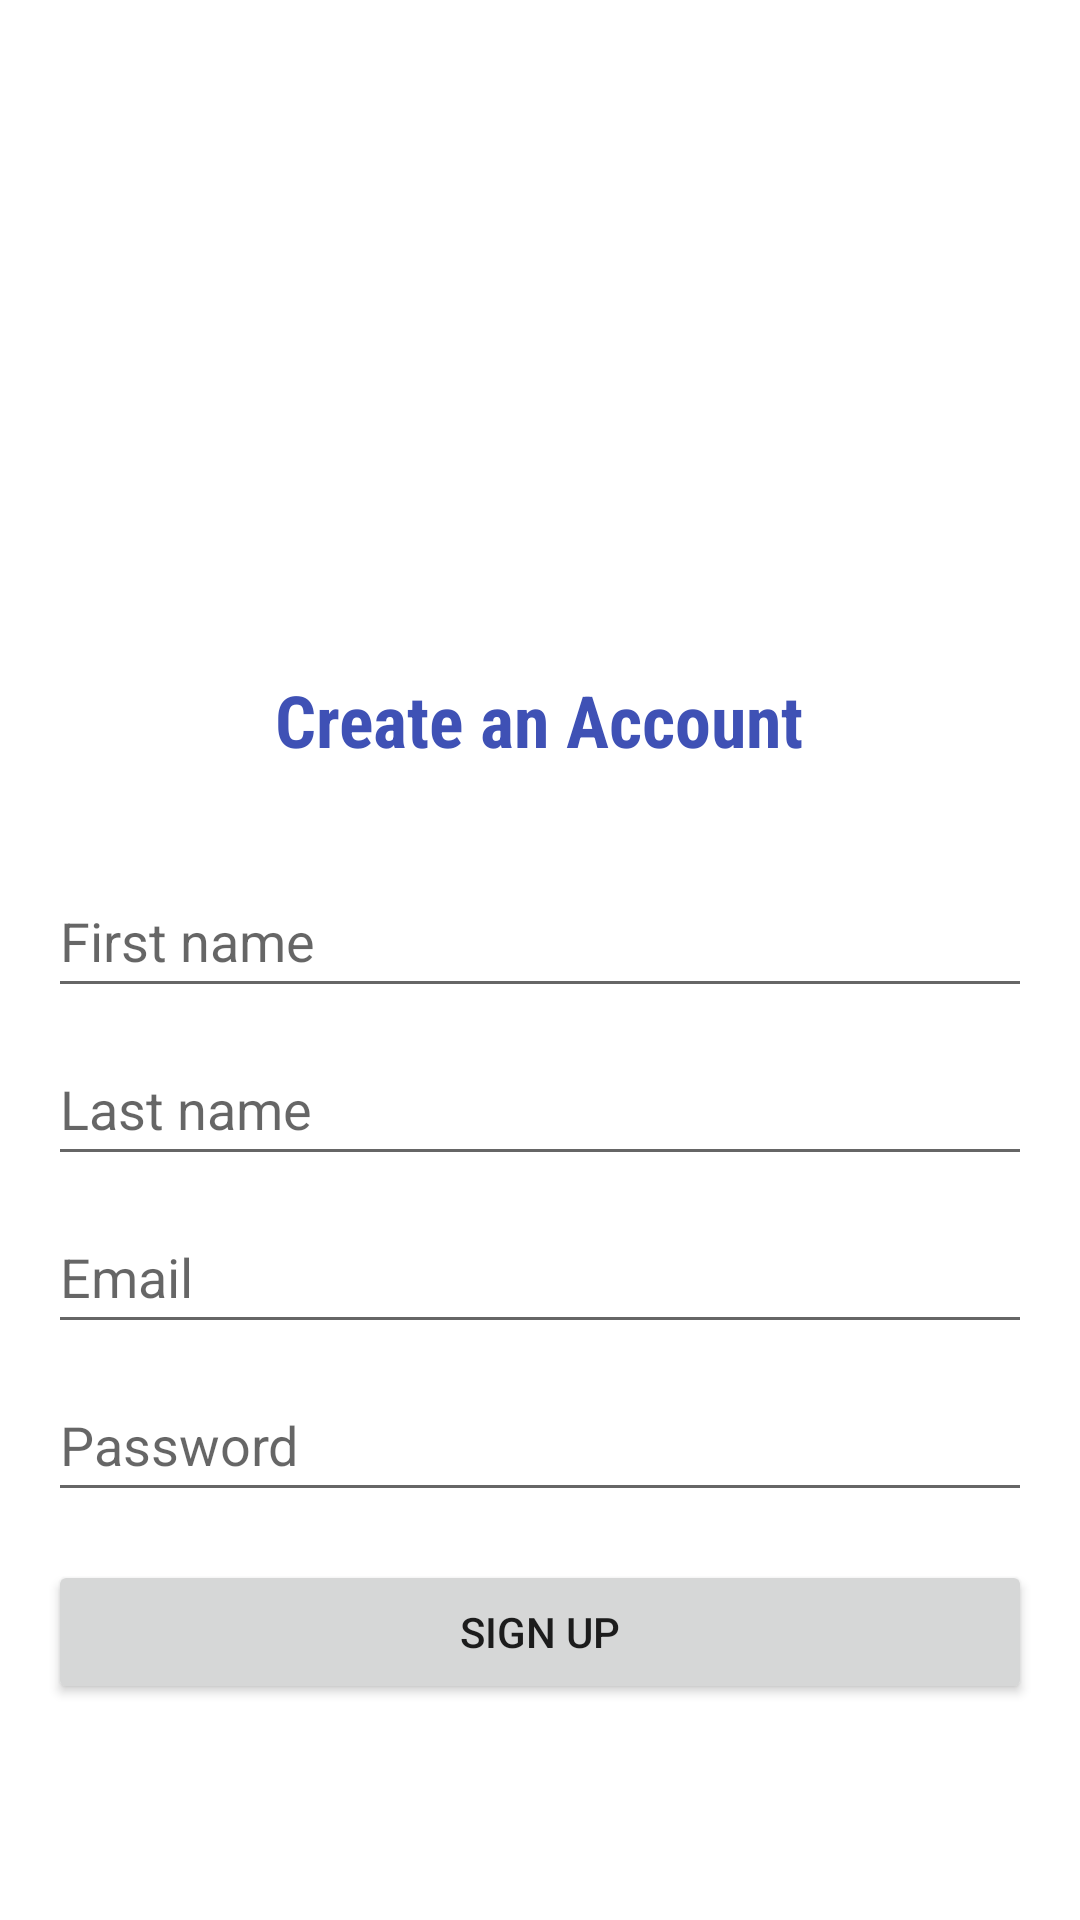

Layout XML and referenced resources for this Android screen:
<!-- AndroidManifest.xml: application theme Theme.Quickbank -->
<!-- res/layout/activity_signup.xml -->
<?xml version="1.0" encoding="utf-8"?>
<LinearLayout xmlns:android="http://schemas.android.com/apk/res/android"
    xmlns:tools="http://schemas.android.com/tools"
    android:layout_width="match_parent"
    android:layout_height="match_parent"
    android:orientation="vertical"
    android:gravity="center"
    android:padding="16dp"
    tools:context=".SignupActivity">

    <ImageView
        android:id="@+id/login_app_logo"
        android:layout_width="120dp"
        android:layout_height="120dp"
        android:src="@drawable/app_logo"
        android:contentDescription="App Logo"
        android:layout_marginBottom="32dp" />

    <TextView
        android:layout_width="wrap_content"
        android:layout_height="wrap_content"
        android:text="Create an Account"
        android:textStyle="bold"
        android:fontFamily="sans-serif-condensed"
        android:textColor="#3F51B5"
        android:textSize="24sp"
        android:layout_marginBottom="32dp" />

    <EditText
        android:id="@+id/signup_first_name"
        android:layout_width="match_parent"
        android:layout_height="wrap_content"
        android:minHeight="48dp"
        android:hint="First name"
        android:inputType="textPersonName"
        android:layout_marginBottom="8dp" />

    <EditText
        android:id="@+id/signup_last_name"
        android:layout_width="match_parent"
        android:layout_height="wrap_content"
        android:minHeight="48dp"
        android:hint="Last name"
        android:inputType="textPersonName"
        android:layout_marginBottom="8dp" />

    <EditText
        android:id="@+id/signup_email"
        android:layout_width="match_parent"
        android:layout_height="wrap_content"
        android:minHeight="48dp"
        android:hint="Email"
        android:inputType="textEmailAddress"
        android:layout_marginBottom="8dp" />

    <EditText
        android:id="@+id/signup_password"
        android:layout_width="match_parent"
        android:layout_height="wrap_content"
        android:minHeight="48dp"
        android:hint="Password"
        android:inputType="textPassword"
        android:layout_marginBottom="16dp" />

    <Button
        android:id="@+id/signup_button"
        android:layout_width="match_parent"
        android:layout_height="wrap_content"
        android:text="Sign Up" />

</LinearLayout>
<!-- resources referenced by this layout -->
<resources>
  <style name="Theme.Quickbank" parent="Base.Theme.Quickbank" />
  <style name="Base.Theme.Quickbank" parent="Theme.MaterialComponents.DayNight.NoActionBar">
          
          <item name="colorPrimary">@color/purple_500</item>
          <item name="colorPrimaryVariant">@color/purple_700</item>
          <item name="colorOnPrimary">@color/white</item>
          
          
      </style>
  <color name="purple_500">#FF6200EE</color>
  <color name="purple_700">#FF3700B3</color>
  <color name="white">#FFFFFFFF</color>
</resources>
